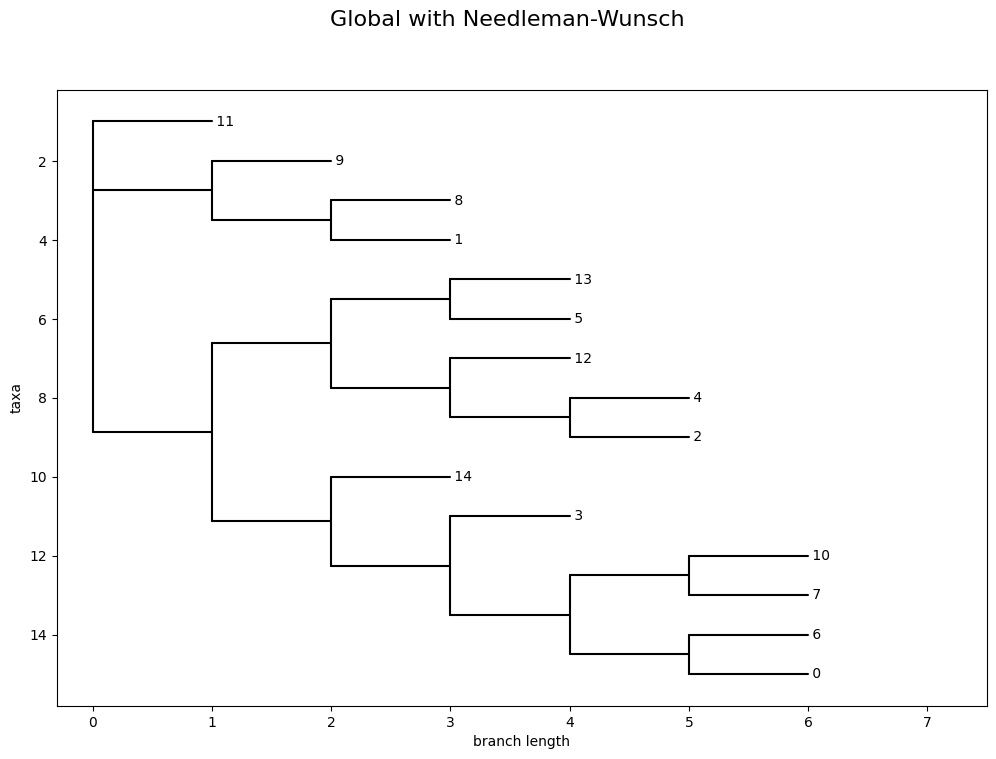

The table this chart was drawn from, first rows:
, homo_sapiens_ENSG00000198125, chlorocebus_sabaeus_ENSCSAG00000008174, otolemur_garnettii_ENSOGAG00000005651, nomascus_leucogenys_ENSNLEG00000014375, prolemur_simus_ENSPSMG00000021110, aotus_nancymaae_ENSANAG00000020373, gorilla_gorilla_ENSGGOG00000011478, pan_troglodytes_ENSPTRG00000023553, rhinopithecus_roxellana_ENSRROG000000206…, rhinopithecus_bieti_ENSRBIG00000040058, pan_paniscus_ENSPPAG00000036732, mandrillus_leucophaeus_ENSMLEG0000003233…, carlito_syrichta_ENSTSYG00000026219, cebus_capucinus_ENSCCAG00000031738, pongo_abelii_ENSPPYG00000040455
homo_sapiens_ENSG00000198125, 0.5224, 0.5437, 0.5909, 0.526, 0.5691, 0.5608, 0.5272, 0.5254, 0.546, 0.5437, 0.5254, 0.5437, 0.5584, 0.5626, 0.5319
chlorocebus_sabaeus_ENSCSAG00000008174, 0.5437, 0.5277, 0.5891, 0.5413, 0.5673, 0.5531, 0.5484, 0.5466, 0.5301, 0.5277, 0.5466, 0.5277, 0.5567, 0.5549, 0.5384
otolemur_garnettii_ENSOGAG00000005651, 0.5909, 0.5891, 0.5295, 0.5945, 0.5679, 0.588, 0.5897, 0.5939, 0.5915, 0.5891, 0.5939, 0.5891, 0.5697, 0.5868, 0.5939
nomascus_leucogenys_ENSNLEG00000014375, 0.526, 0.5413, 0.5945, 0.5236, 0.5726, 0.5584, 0.5307, 0.5289, 0.5437, 0.5413, 0.5289, 0.5413, 0.562, 0.5602, 0.5295
prolemur_simus_ENSPSMG00000021110, 0.5691, 0.5673, 0.5679, 0.5726, 0.526, 0.5614, 0.5679, 0.572, 0.5697, 0.5673, 0.572, 0.5673, 0.5643, 0.559, 0.572
aotus_nancymaae_ENSANAG00000020373, 0.5608, 0.5531, 0.588, 0.5584, 0.5614, 0.5254, 0.5655, 0.5638, 0.5555, 0.5531, 0.5638, 0.5531, 0.5614, 0.5331, 0.5579
gorilla_gorilla_ENSGGOG00000011478, 0.5272, 0.5484, 0.5897, 0.5307, 0.5679, 0.5655, 0.5242, 0.5301, 0.5508, 0.5484, 0.5301, 0.5484, 0.5632, 0.5673, 0.5366
pan_troglodytes_ENSPTRG00000023553, 0.5254, 0.5466, 0.5939, 0.5289, 0.572, 0.5638, 0.5301, 0.5207, 0.549, 0.5466, 0.5207, 0.5466, 0.5614, 0.5655, 0.5348
rhinopithecus_roxellana_ENSRROG000000206…, 0.546, 0.5301, 0.5915, 0.5437, 0.5697, 0.5555, 0.5508, 0.549, 0.5283, 0.5301, 0.549, 0.5301, 0.559, 0.5573, 0.5407
rhinopithecus_bieti_ENSRBIG00000040058, 0.5437, 0.5277, 0.5891, 0.5413, 0.5673, 0.5531, 0.5484, 0.5466, 0.5301, 0.5277, 0.5466, 0.5277, 0.5567, 0.5549, 0.5384
pan_paniscus_ENSPPAG00000036732, 0.5254, 0.5466, 0.5939, 0.5289, 0.572, 0.5638, 0.5301, 0.5207, 0.549, 0.5466, 0.5207, 0.5466, 0.5614, 0.5655, 0.5348
mandrillus_leucophaeus_ENSMLEG0000003233…, 0.5437, 0.5277, 0.5891, 0.5413, 0.5673, 0.5531, 0.5484, 0.5466, 0.5301, 0.5277, 0.5466, 0.5277, 0.5567, 0.5549, 0.5384
carlito_syrichta_ENSTSYG00000026219, 0.5584, 0.5567, 0.5697, 0.562, 0.5643, 0.5614, 0.5632, 0.5614, 0.559, 0.5567, 0.5614, 0.5567, 0.5319, 0.5602, 0.5614
cebus_capucinus_ENSCCAG00000031738, 0.5626, 0.5549, 0.5868, 0.5602, 0.559, 0.5331, 0.5673, 0.5655, 0.5573, 0.5549, 0.5655, 0.5549, 0.5602, 0.5272, 0.5596
pongo_abelii_ENSPPYG00000040455, 0.5319, 0.5384, 0.5939, 0.5295, 0.572, 0.5579, 0.5366, 0.5348, 0.5407, 0.5384, 0.5348, 0.5384, 0.5614, 0.5596, 0.5266
